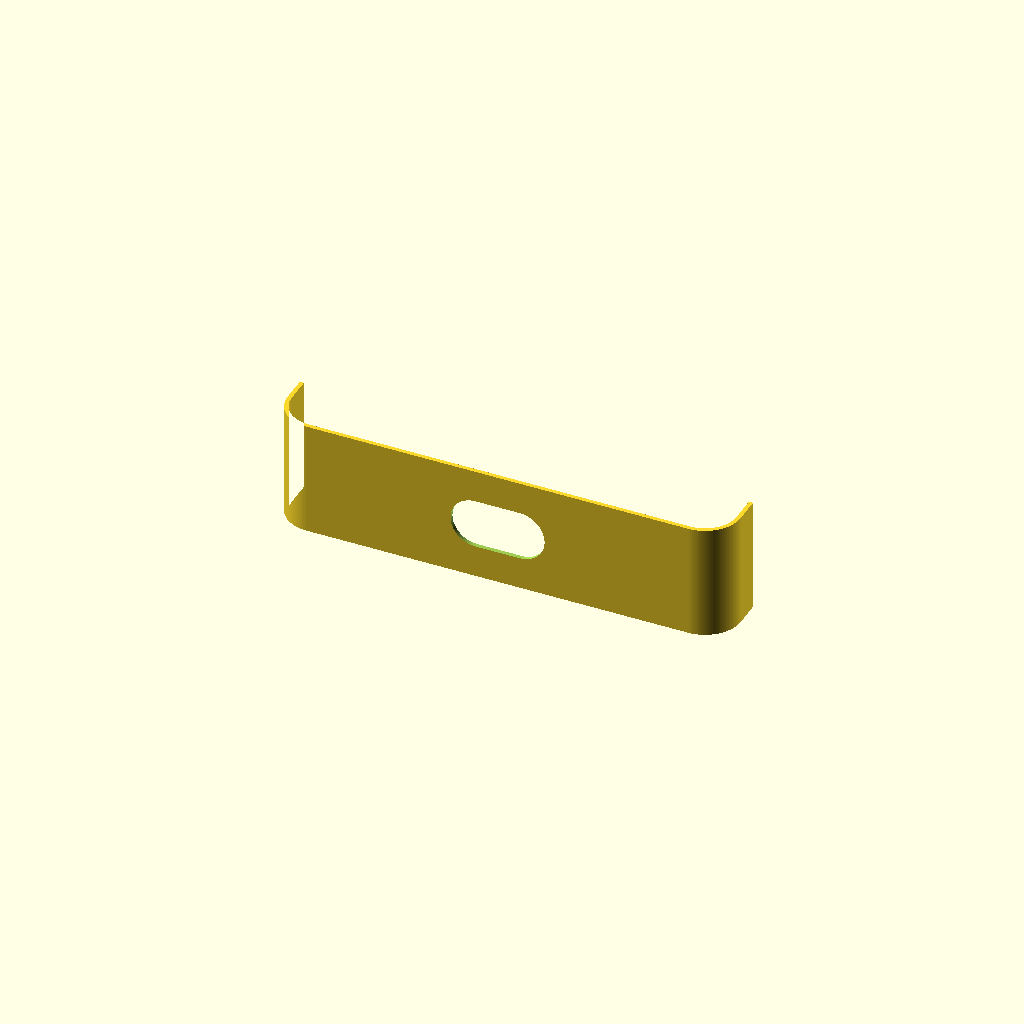
Cell 1: rendered with the file's own defaults.
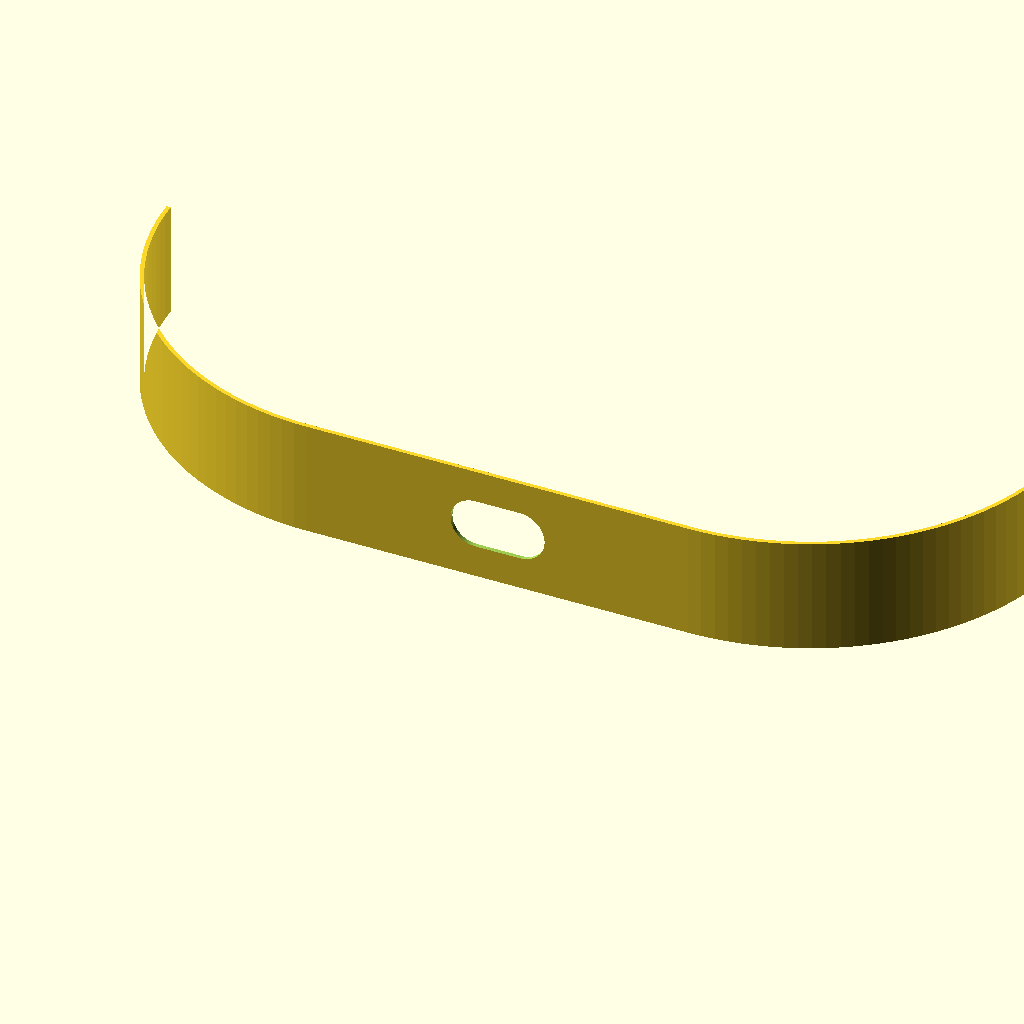
Cell 2: outer_w = 154.2244 (everything else at default).
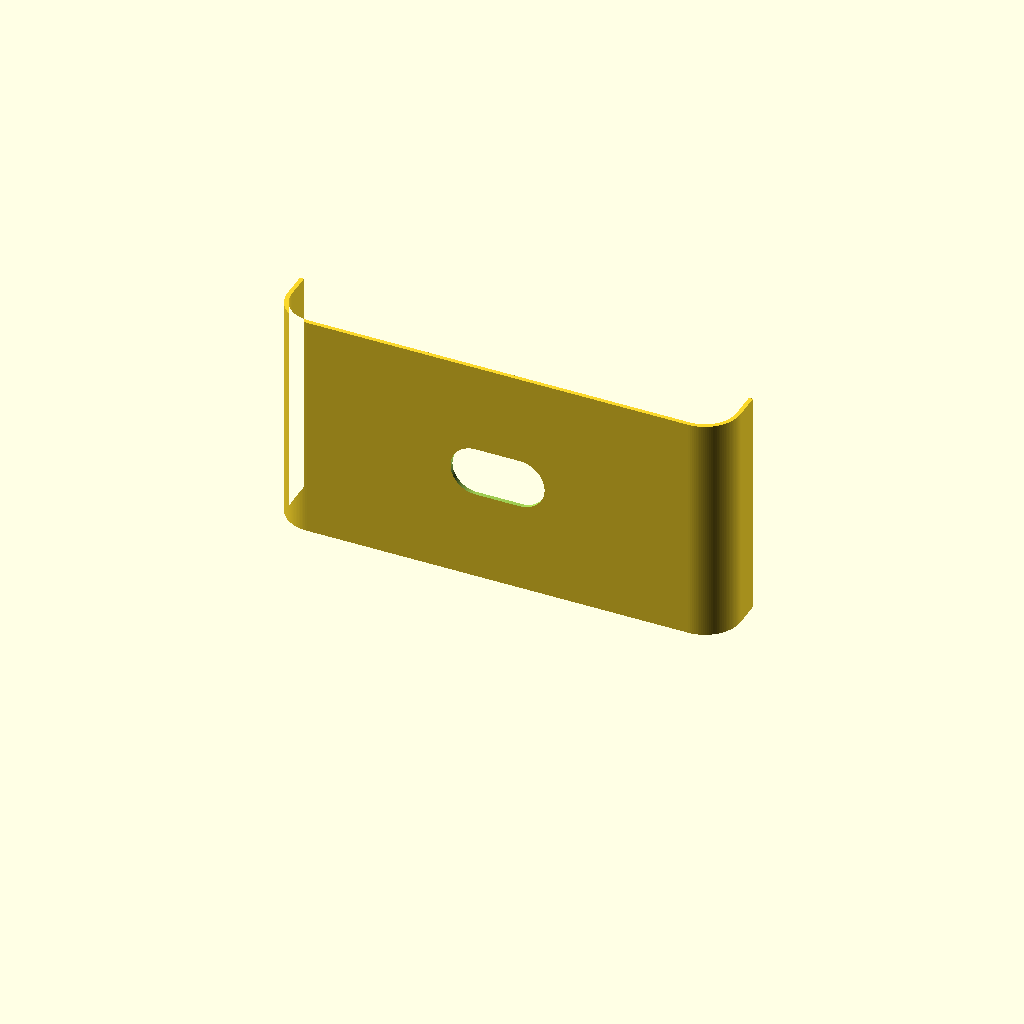
Cell 3: cover_h = 39.1426 (everything else at default).
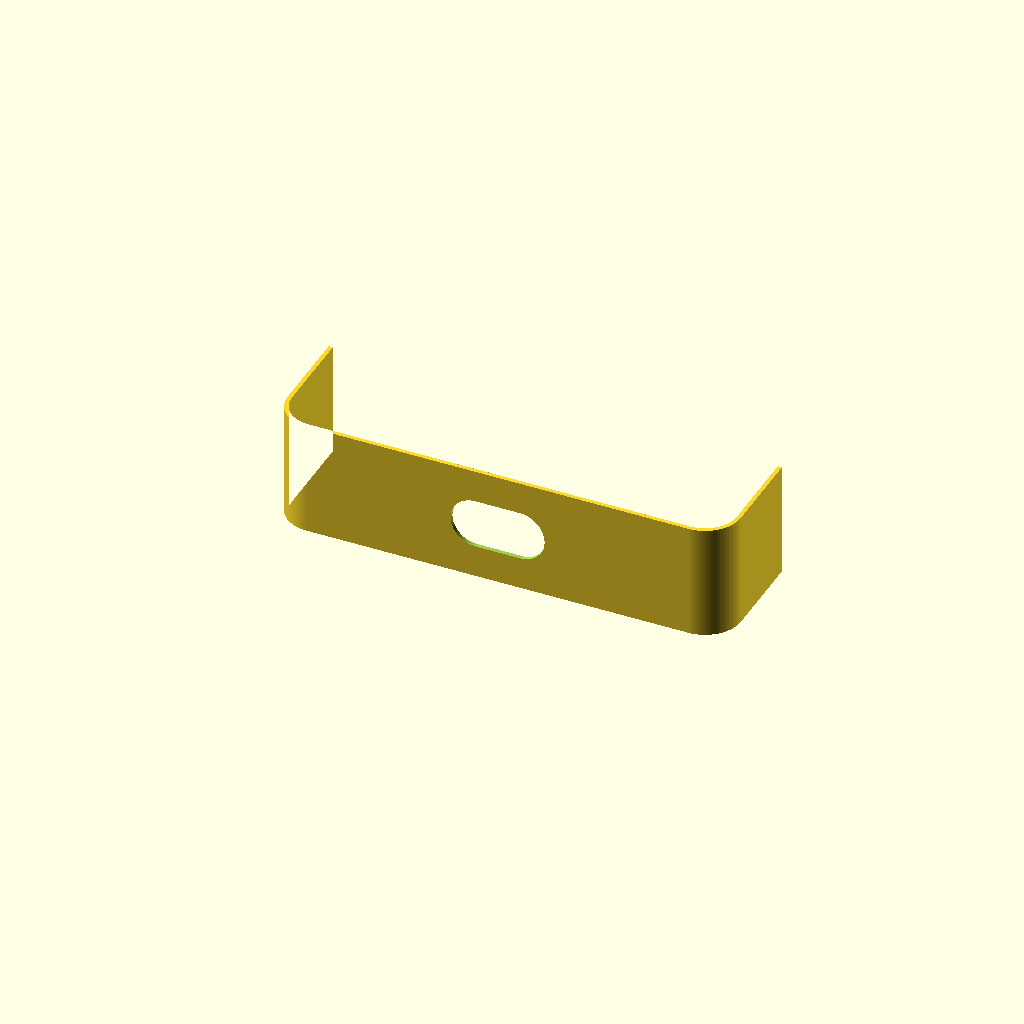
Cell 4: return_depth = 21.087 (everything else at default).
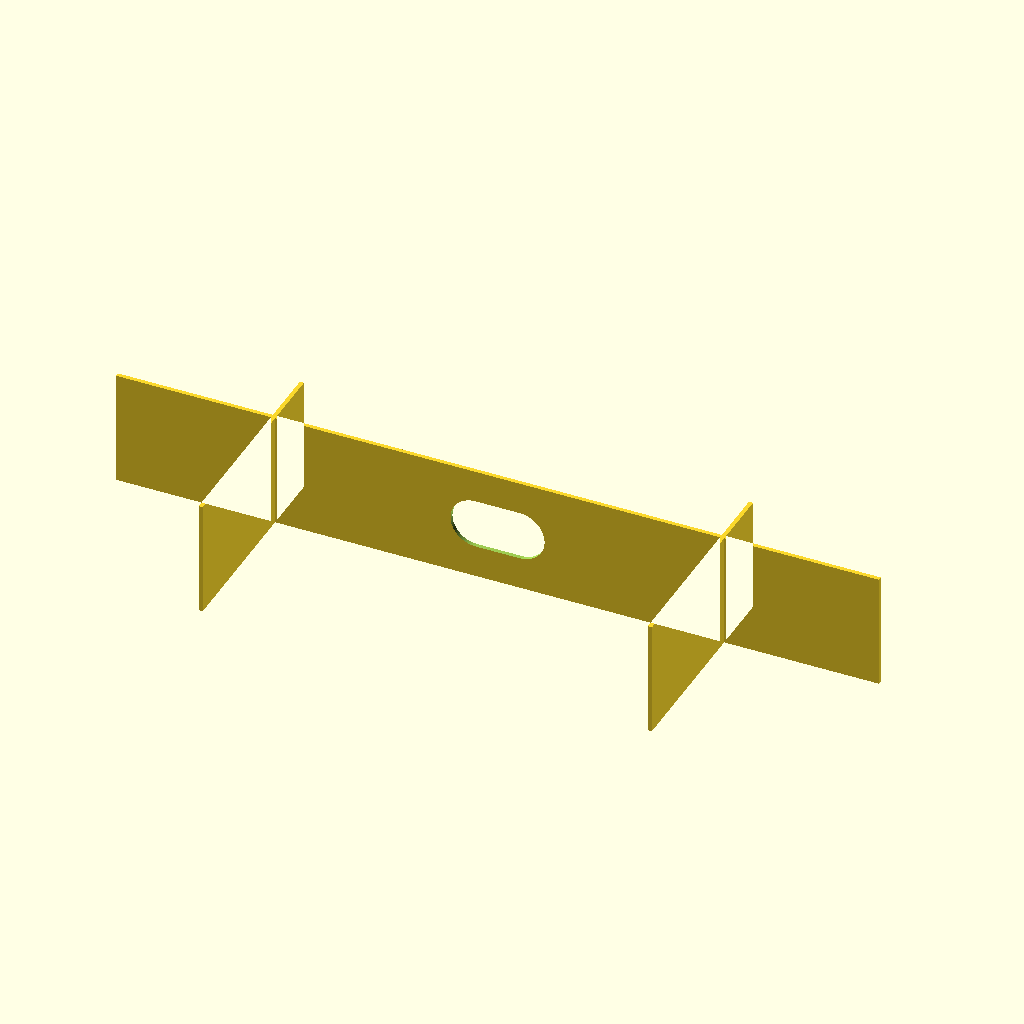
Cell 5: the same model with straight_span = 129.8534.
All cells are drawn from one camera (rotation 55°, 0°, 25°, orthographic, colour scheme Cornfield), so only the parameter changes between them.
OpenSCAD source file 3d/SCAD/Bottom_cover.scad:
// ============================================================
// Bottom_Cover.scad
//
// Thin U-shaped bottom/end cover
// Corrected using measured wall thickness: 0.7 mm
//
// Units: mm
//
// Orientation:
//   X = overall width
//   Y = return/wrap depth
//   Z = vertical height
// ============================================================

$fn = 128;

// ============================================================
// MEASURED BODY DIMENSIONS
// ============================================================

outer_w = 77.1122;
cover_h = 19.5713;
return_depth = 10.5435;

// Corrected material thickness
wall_t = 0.70;

// Measured straight front span between corner curves
straight_span = 64.9267;

// Corner radius inferred from width and straight span
outer_corner_r = (outer_w - straight_span) / 2;   // 6.09275 mm
inner_corner_r = outer_corner_r - wall_t;

// ============================================================
// USB-C CABLE OPENING
// ============================================================
//
// This opening is larger than a bare USB-C metal connector so
// the thicker molded plastic/rubber cable end can pass through.
//
// For an exact fit, measure your actual cable housing and add
// approximately 0.4 to 0.8 mm total clearance in each direction.
// ============================================================

usb_open_w = 16.0;
usb_open_h = 8.5;
usb_open_r = usb_open_h / 2;

usb_x = 0;
usb_z = cover_h / 2;

// ============================================================
// HELPERS
// ============================================================

module rounded_slot_2d(w, h) {
    hull() {
        translate([-(w-h)/2, 0])
            circle(d = h);

        translate([(w-h)/2, 0])
            circle(d = h);
    }
}

// ============================================================
// U-SHAPED PLAN PROFILE
// ============================================================
//
// The cover is created as three connected thin walls:
//
//   - one long flat front wall
//   - one curved return at the left end
//   - one curved return at the right end
//
// It is intentionally open on the rear side.
// ============================================================

module front_wall_profile() {
    translate([-outer_w/2 + outer_corner_r, 0])
        square([
            outer_w - outer_corner_r*2,
            wall_t
        ]);
}

module left_return_profile() {
    translate([-outer_w/2 + outer_corner_r, outer_corner_r])
    difference() {
        // Outer quarter-round corner plus straight return
        union() {
            intersection() {
                circle(r = outer_corner_r);

                translate([-outer_corner_r, -outer_corner_r])
                    square([outer_corner_r, outer_corner_r]);
            }

            translate([-outer_corner_r, 0])
                square([
                    wall_t,
                    return_depth - outer_corner_r
                ]);
        }

        // Remove inner curve, maintaining thin wall thickness
        intersection() {
            circle(r = inner_corner_r);

            translate([-inner_corner_r, -inner_corner_r])
                square([inner_corner_r, inner_corner_r]);
        }
    }
}

module right_return_profile() {
    mirror([1, 0, 0])
        left_return_profile();
}

module bottom_cover_profile_2d() {
    union() {
        front_wall_profile();
        left_return_profile();
        right_return_profile();
    }
}

// ============================================================
// BODY
// ============================================================

module cover_body() {
    linear_extrude(height = cover_h)
        bottom_cover_profile_2d();
}

// ============================================================
// USB-C OPENING
// ============================================================

module usb_opening() {
    translate([
        usb_x,
        wall_t + 0.5,
        usb_z
    ])
    rotate([90, 0, 0])
    linear_extrude(height = wall_t + 1.0)
        rounded_slot_2d(
            usb_open_w,
            usb_open_h
        );
}

// ============================================================
// FINAL PART
// ============================================================

module bottom_cover() {
    difference() {
        cover_body();
        usb_opening();
    }
}

bottom_cover();

// ============================================================
// OPTIONAL STL OVERLAY
// ============================================================
//
// Place Bottom_Cover.stl in the same folder as this file.
// Uncomment and position as needed for comparison:
//
// %scale([1000, 1000, 1000])
//     import("Bottom_Cover.stl", convexity = 10);
Parameter table extracted from the source (name, type, default, range or options):
outer_w: number, default 77.1122
cover_h: number, default 19.5713
return_depth: number, default 10.5435
wall_t: number, default 0.7
straight_span: number, default 64.9267
usb_open_w: number, default 16
usb_open_h: number, default 8.5
usb_x: number, default 0
